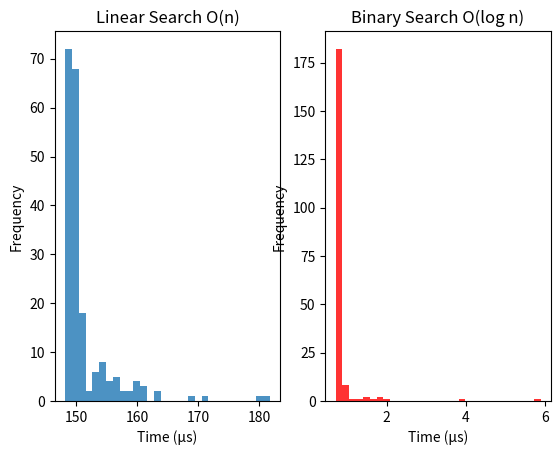

Write Python code to recreate this figure.
import timeit
import matplotlib.pyplot as plt
import random

# 3. Searching in a sorted array:
# inefficient: Linear search - scan every element one by one
# efficient: Binary search - repeatedly half the search space

def linear_search(arr, target):
    for i in range(len(arr)):
        if arr[i] == target:
            return i
    return -1

def binary_search(arr, target):
    low, high = 0, len(arr) - 1
    while low <= high:
        mid = (low + high) // 2
        if arr[mid] == target:
            return mid
        elif arr[mid] < target:
            low = mid + 1
        else:
            high = mid - 1
    return -1


# 4. Worst-case complexity:
# Linear search: O(n) - target is the last element or not present at all, must scan every element
# Binary search: O(log n) - each step halfs the remaining search space. Max you can keep halving until findind the target is log2(n)

# 5 :

N = 10000          # array size
MEASUREMENTS = 200  # number of timed runs each

arr = list(range(N))           
target = -1                    # worst case: target not in array

timer_linear = timeit.Timer(
    stmt="linear_search(arr, target)",
    globals={"linear_search": linear_search, "arr": arr, "target": target}
)

timer_binary = timeit.Timer(
    stmt="binary_search(arr, target)",
    globals={"binary_search": binary_search, "arr": arr, "target": target}
)

times_linear = [t * 1e6 for t in timer_linear.repeat(repeat=MEASUREMENTS, number=1)]
times_binary = [t * 1e6 for t in timer_binary.repeat(repeat=MEASUREMENTS, number=1)]

print(f"Linear search — average: {sum(times_linear)/len(times_linear):.2f} µs")
print(f"Binary search — average: {sum(times_binary)/len(times_binary):.2f} µs")

plt.subplot(1, 2, 1)
plt.hist(times_linear, bins=30, alpha=0.8)
plt.xlabel("Time (µs)")
plt.ylabel("Frequency")
plt.title(f"Linear Search O(n)")

plt.subplot(1, 2, 2)
plt.hist(times_binary, bins=30, color="red", alpha=0.8)
plt.xlabel("Time (µs)")
plt.ylabel("Frequency")
plt.title(f"Binary Search O(log n)")

plt.show()
